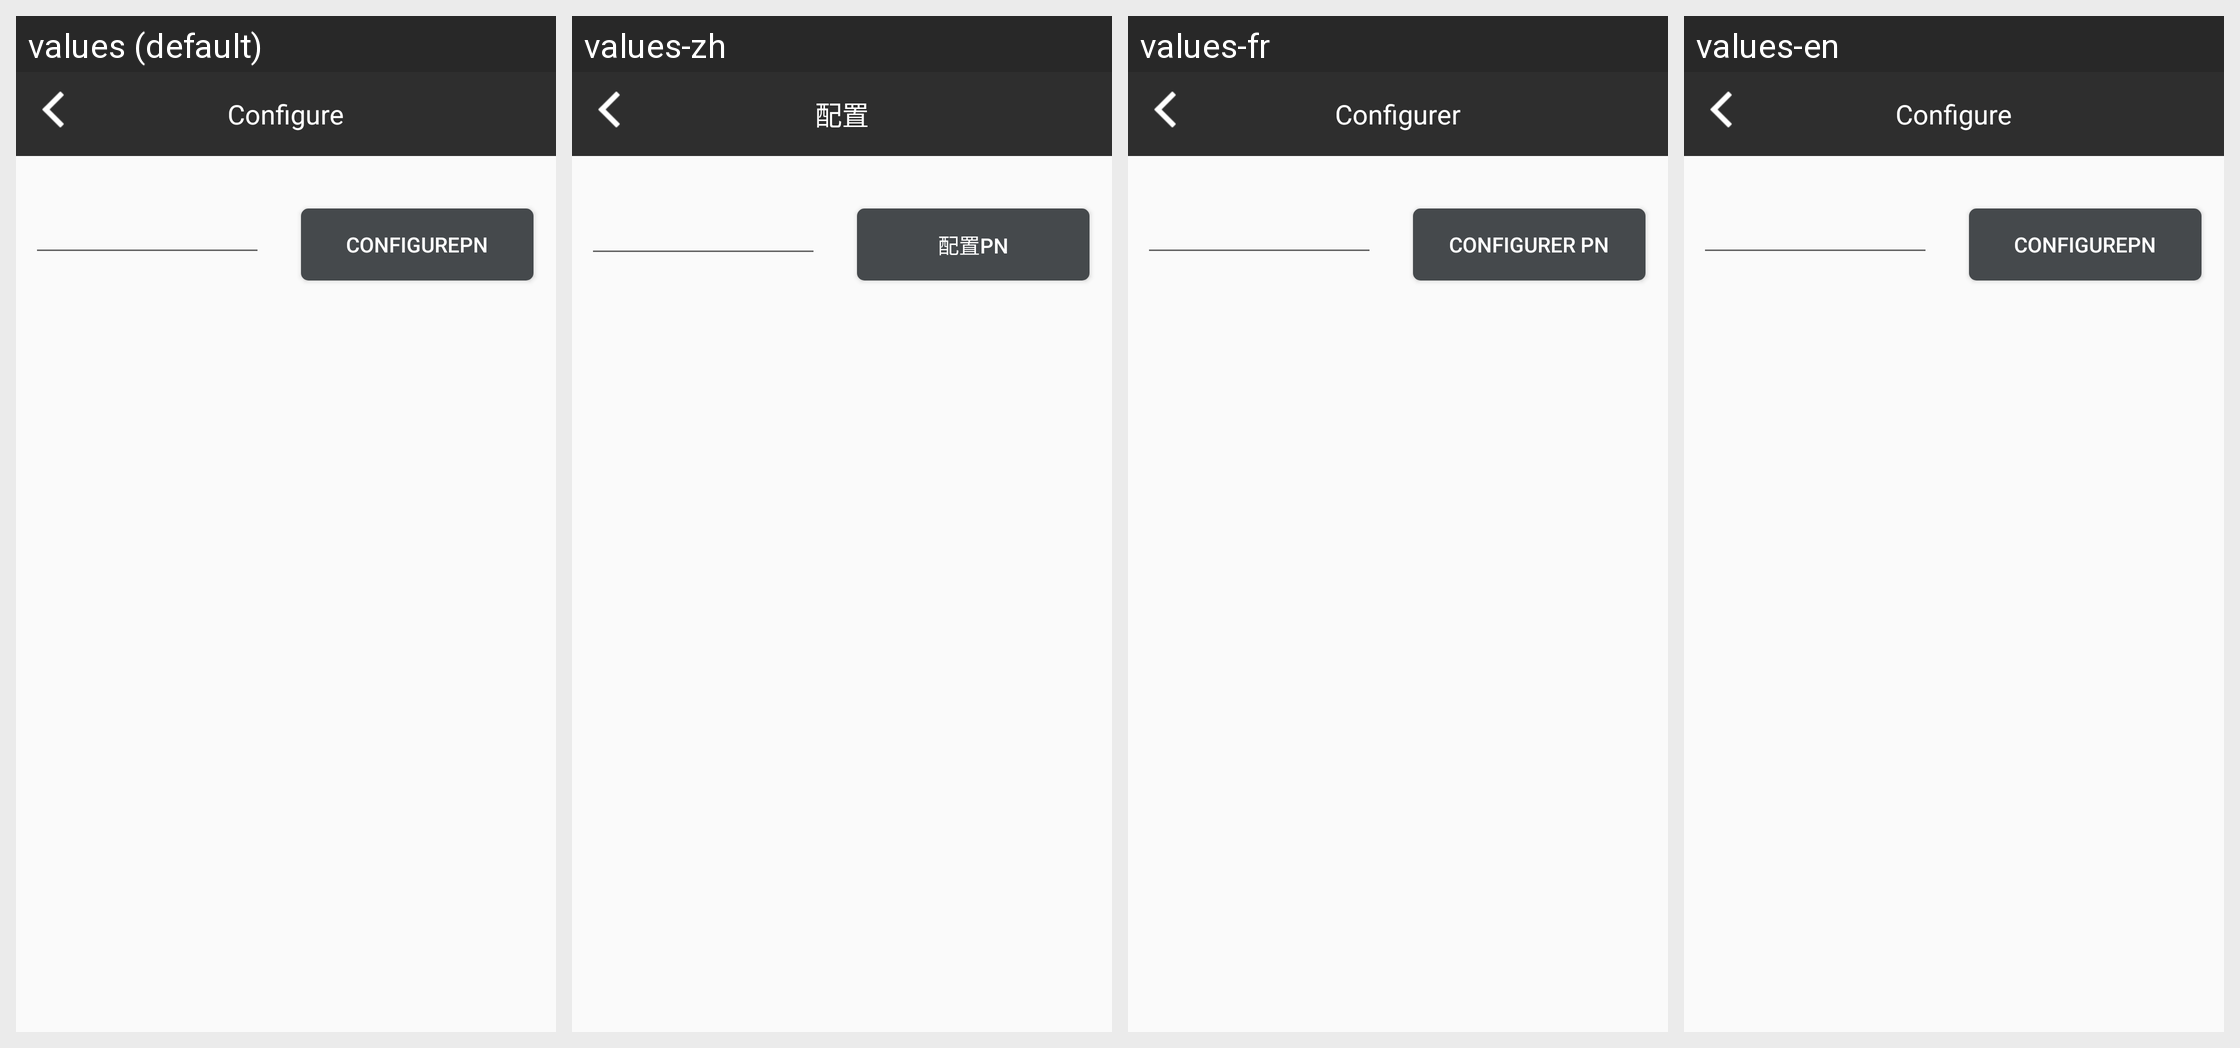

Here is an Android app screen in its default locale and in the app's own translations. Write out the translated-string differences for the strings that appear on this screen.
Android screen res/layout/activity_set_parame.xml rendered under 4 locales, left to right: values (default), values-zh, values-fr, values-en. Device: Nexus 5 (rendered at 1080×1920; each locale shown at half size, 540×960, under a caption strip naming it); theme AppTheme.
Strings drawn on this screen, with the default value and each locale's value (text and hints the layout hard-codes, and strings that could not be matched under every locale, appear in the picture but are not listed):

kSet
  values: Configure
  values-zh: 配置
  values-fr: Configurer
  values-en: Configure

kSetPN
  values: ConfigurePN
  values-zh: 配置PN
  values-fr: Configurer PN
  values-en: ConfigurePN
